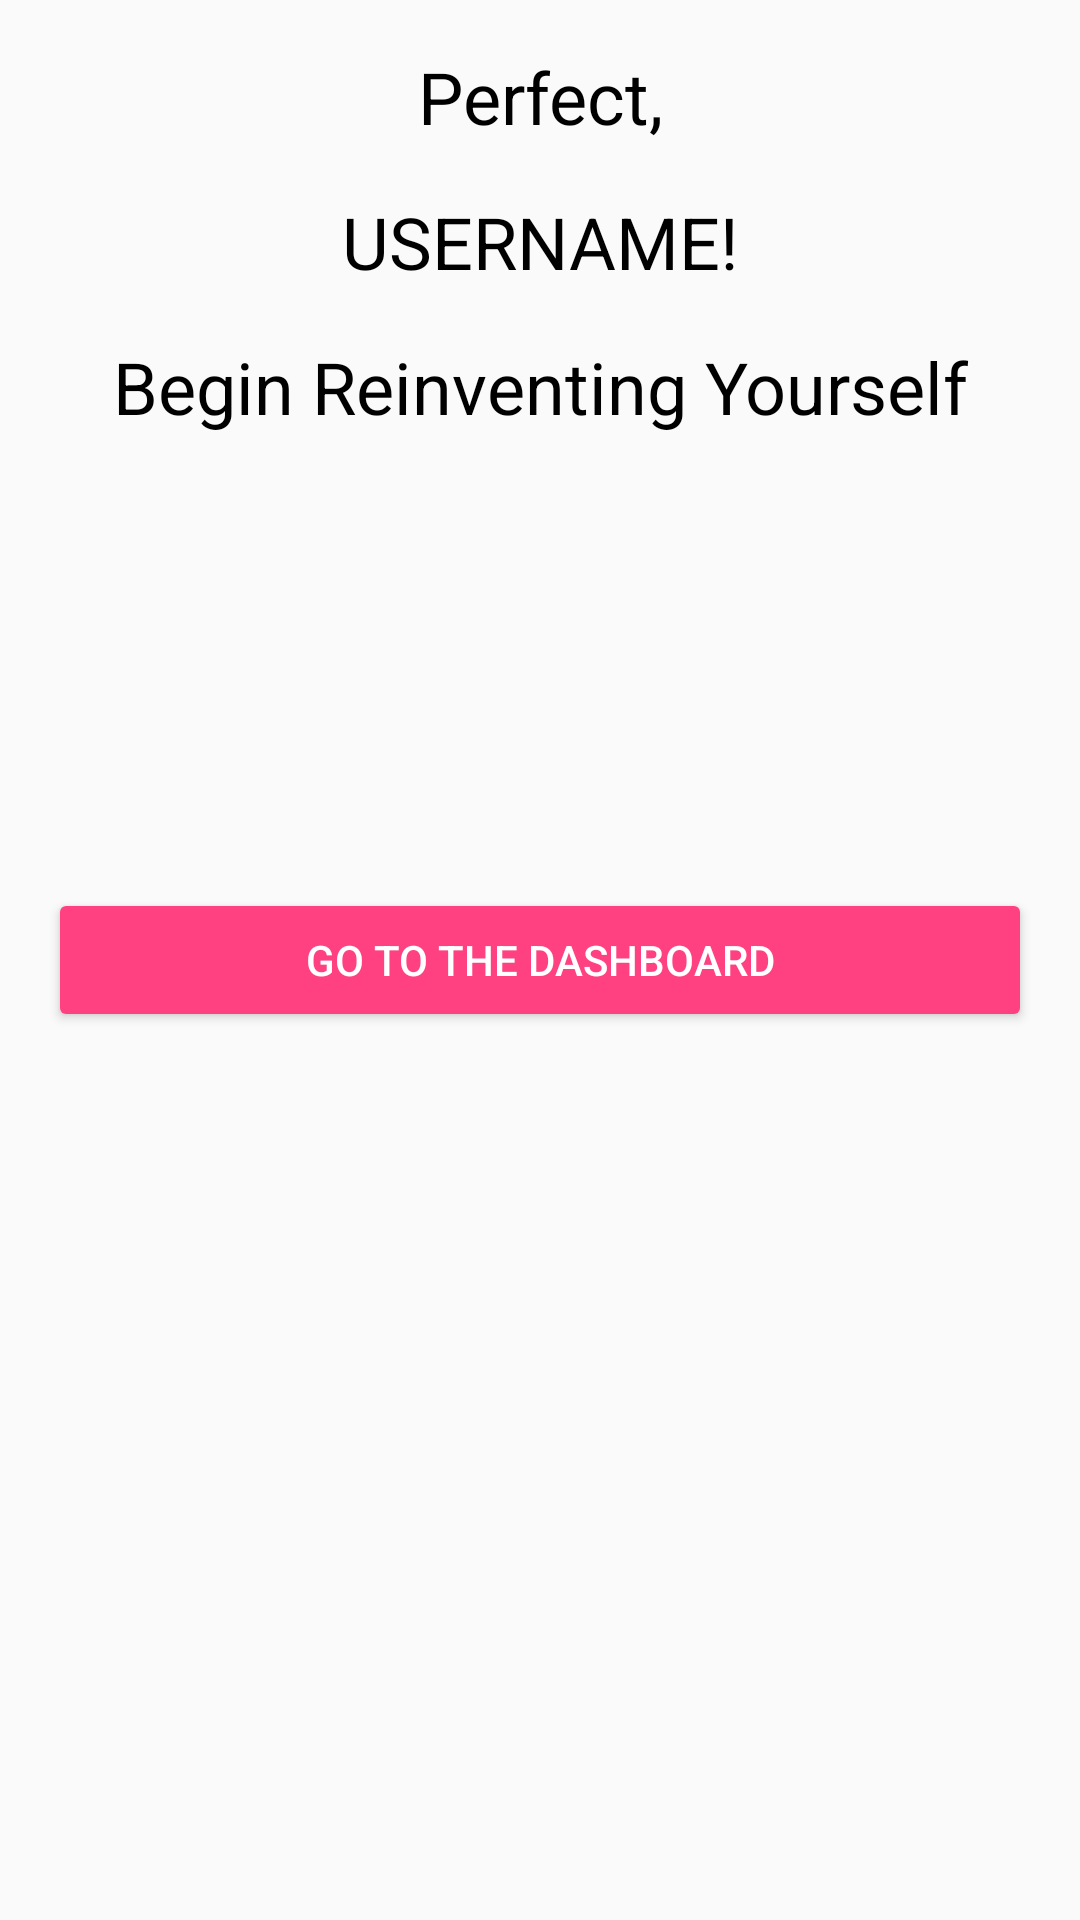

Android layout source for this screen:
<!-- AndroidManifest.xml: application theme AppTheme -->
<!-- res/layout/fragment_user_welcome.xml -->
<?xml version="1.0" encoding="utf-8"?>

<RelativeLayout xmlns:android="http://schemas.android.com/apk/res/android"
    xmlns:tools="http://schemas.android.com/tools"
    android:layout_width="match_parent"
    android:layout_height="match_parent"
    android:padding="16dp"
    android:orientation="vertical"
    tools:context=".fragments.UserWelcomeFragment"
    >
<LinearLayout
    android:layout_width="match_parent"
    android:layout_height="wrap_content"
    android:orientation="vertical">
    <TextView
        android:layout_width="match_parent"
        android:layout_height="wrap_content"
        android:text="Perfect,"
        android:textAlignment="center"
        android:textSize="24sp"
        android:textColor="#000"/>

    <Space
        android:layout_width="match_parent"
        android:layout_height="16dp" />

    <TextView
        android:layout_width="match_parent"
        android:layout_height="wrap_content"
        android:id="@+id/userwelcome_textview_name"
        android:text="USERNAME!"
        android:textAlignment="center"
        android:textSize="24sp"
        android:textColor="#000"/>

    <Space
        android:layout_width="match_parent"
        android:layout_height="16dp" />

    <TextView
        android:layout_width="match_parent"
        android:layout_height="wrap_content"
        android:text="Begin Reinventing Yourself"
        android:textAlignment="center"
        android:textSize="24sp"
        android:textColor="#000"/>
</LinearLayout>

    <Button
        android:layout_width="match_parent"
        android:layout_height="wrap_content"
        android:id="@+id/welcomeu_btn"
        android:text="Go to the Dashboard"
        style="@style/Base.Widget.AppCompat.Button.Colored"
        android:layout_centerVertical="true"/>



</RelativeLayout>
<!-- resources referenced by this layout -->
<resources>
  <style name="AppTheme" parent="Theme.AppCompat.Light.DarkActionBar">
          
          <item name="colorPrimary">@color/colorPrimary</item>
          <item name="colorPrimaryDark">@color/colorPrimaryDark</item>
          <item name="colorAccent">@color/colorAccent</item>
  
      </style>
  <color name="colorPrimary">#fd5234</color>
  <color name="colorPrimaryDark">#303F9F</color>
  <color name="colorAccent">#FF4081</color>
</resources>
